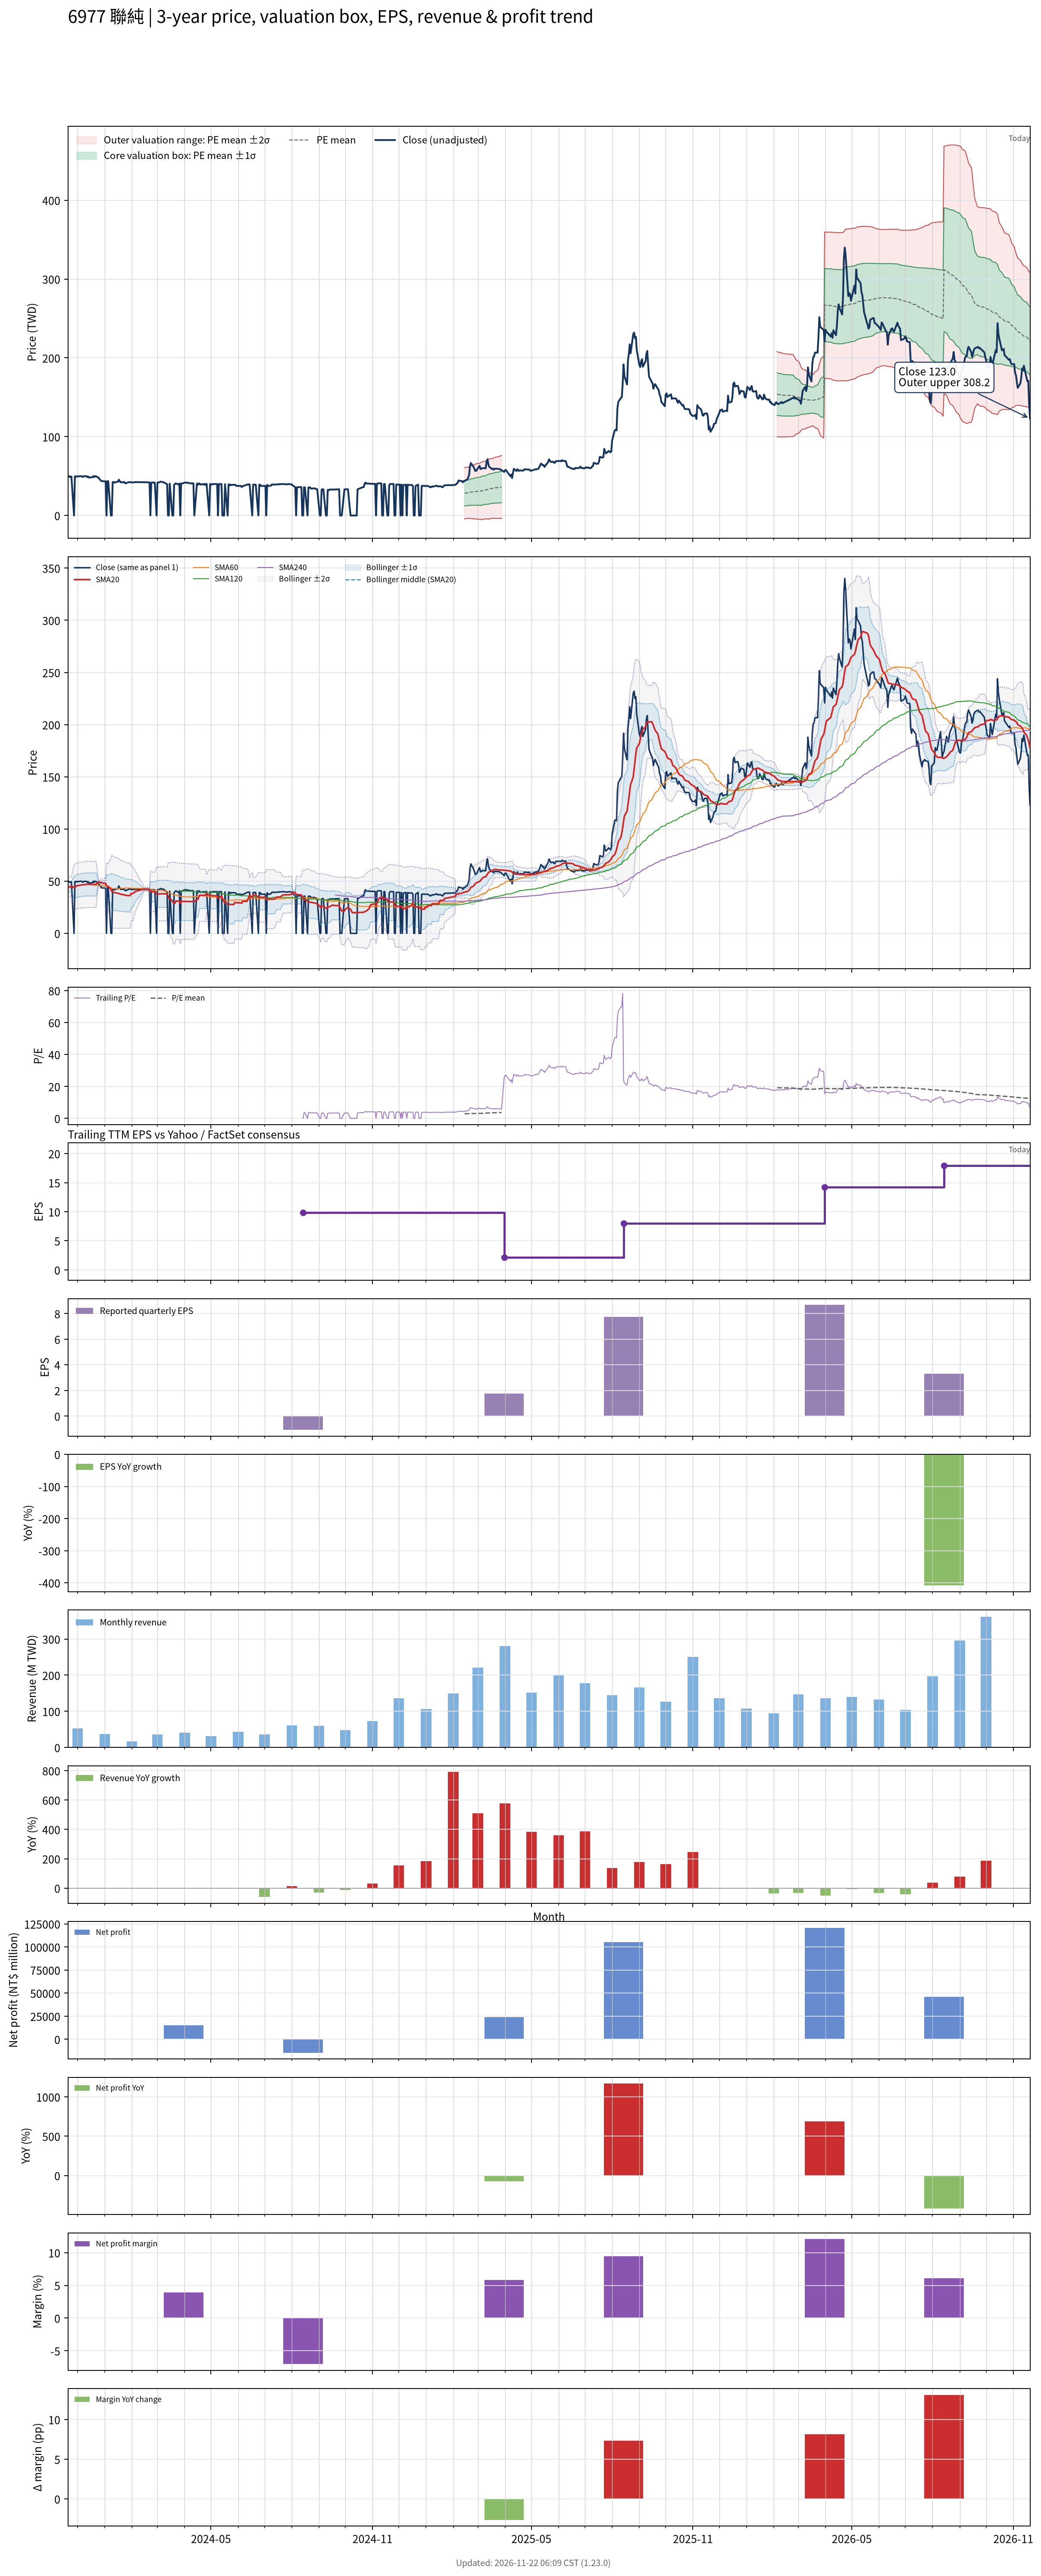

Data behind this chart, as committed beside it:
# chart-version: skill-stock-dynamic-val…
date, close, available_date, period_end, eps, ttm_eps, pe, pe_mean, pe_std, price_m2, price_m1, price_mean, price_p1, price_p2, forward_eps, forward_pe, forward_pe_mean, forward_pe_std, forward_price_m2, forward_price_m1, forward_price_mean, forward_price_p1, forward_price_p2, sma20
2023-11-20, 49.58, , , , , , , , , , , , , , , , , , , , , , 43.35
2023-11-21, 49.92, , , , , , , , , , , , , , , , , , , , , , 43.93
2023-11-22, 48.83, , , , , , , , , , , , , , , , , , , , , , 44.45
2023-11-23, 49.33, , , , , , , , , , , , , , , , , , , , , , 45.01
2023-11-24, 49.42, , , , , , , , , , , , , , , , , , , , , , 45.59
2023-11-27, 0.000000, , , , , , , , , , , , , , , , , , , , , , 43.7
2023-11-28, 49.75, , , , , , , , , , , , , , , , , , , , , , 44.31
2023-11-29, 49.25, , , , , , , , , , , , , , , , , , , , , , 44.89
2023-11-30, 49.83, , , , , , , , , , , , , , , , , , , , , , 45.49
2023-12-01, 49.42, , , , , , , , , , , , , , , , , , , , , , 45.83
2023-12-04, 49.92, , , , , , , , , , , , , , , , , , , , , , 46.03
2023-12-05, 49.92, , , , , , , , , , , , , , , , , , , , , , 46.25
2023-12-06, 49.75, , , , , , , , , , , , , , , , , , , , , , 46.43
2023-12-07, 48.92, , , , , , , , , , , , , , , , , , , , , , 46.54
2023-12-08, 49.75, , , , , , , , , , , , , , , , , , , , , , 46.7
2023-12-11, 49.92, , , , , , , , , , , , , , , , , , , , , , 46.85
2023-12-12, 48.75, , , , , , , , , , , , , , , , , , , , , , 46.9
2023-12-13, 49.58, , , , , , , , , , , , , , , , , , , , , , 46.97
2023-12-14, 48.17, , , , , , , , , , , , , , , , , , , , , , 46.92
2023-12-15, 48.17, , , , , , , , , , , , , , , , , , , , , , 46.91
2023-12-18, 48.67, , , , , , , , , , , , , , , , , , , , , , 46.86
2023-12-19, 50, , , , , , , , , , , , , , , , , , , , , , 46.87
2023-12-20, 48.75, , , , , , , , , , , , , , , , , , , , , , 46.86
2023-12-21, 49.92, , , , , , , , , , , , , , , , , , , , , , 46.89
2023-12-22, 49.75, , , , , , , , , , , , , , , , , , , , , , 46.91
2023-12-25, 47.92, , , , , , , , , , , , , , , , , , , , , , 49.3
2023-12-26, 46.33, , , , , , , , , , , , , , , , , , , , , , 49.13
2023-12-27, 45.08, , , , , , , , , , , , , , , , , , , , , , 48.92
2023-12-28, 43.75, , , , , , , , , , , , , , , , , , , , , , 48.62
2023-12-29, 43.58, , , , , , , , , , , , , , , , , , , , , , 48.33
2024-01-02, 43.33, , , , , , , , , , , , , , , , , , , , , , 48
2024-01-03, 0.000000, , , , , , , , , , , , , , , , , , , , , , 45.5
2024-01-04, 43.58, , , , , , , , , , , , , , , , , , , , , , 45.2
2024-01-05, 43.5, , , , , , , , , , , , , , , , , , , , , , 44.92
2024-01-08, 0.000000, , , , , , , , , , , , , , , , , , , , , , 42.44
2024-01-09, 0.000000, , , , , , , , , , , , , , , , , , , , , , 39.94
2024-01-10, 42.42, , , , , , , , , , , , , , , , , , , , , , 39.62
2024-01-11, 42.58, , , , , , , , , , , , , , , , , , , , , , 39.27
2024-01-12, 41.67, , , , , , , , , , , , , , , , , , , , , , 38.95
2024-01-15, 42.83, , , , , , , , , , , , , , , , , , , , , , 38.68
2024-01-16, 42.75, , , , , , , , , , , , , , , , , , , , , , 38.39
2024-01-17, 45.42, , , , , , , , , , , , , , , , , , , , , , 38.16
2024-01-18, 43.75, , , , , , , , , , , , , , , , , , , , , , 37.91
2024-01-19, 42.17, , , , , , , , , , , , , , , , , , , , , , 37.52
2024-01-22, 42.17, , , , , , , , , , , , , , , , , , , , , , 37.14
2024-01-23, 42.67, , , , , , , , , , , , , , , , , , , , , , 36.88
2024-01-24, 41.08, , , , , , , , , , , , , , , , , , , , , , 36.62
2024-01-25, 40.83, , , , , , , , , , , , , , , , , , , , , , 36.4
2024-01-26, 41.46, , , , , , , , , , , , , , , , , , , , , , 36.29
2024-01-29, 42.42, , , , , , , , , , , , , , , , , , , , , , 36.23
2024-01-30, 42.33, , , , , , , , , , , , , , , , , , , , , , 36.18
2024-01-31, 42.17, , , , , , , , , , , , , , , , , , , , , , 38.29
2024-02-01, 42, , , , , , , , , , , , , , , , , , , , , , 38.21
2024-02-02, 41.92, , , , , , , , , , , , , , , , , , , , , , 38.13
2024-02-05, 42.42, , , , , , , , , , , , , , , , , , , , , , 40.25
2024-02-15, 42.17, , , , , , , , , , , , , , , , , , , , , , 42.36
2024-02-16, 42.17, , , , , , , , , , , , , , , , , , , , , , 42.35
2024-02-19, 42.17, , , , , , , , , , , , , , , , , , , , , , 42.33
2024-02-20, 41.83, , , , , , , , , , , , , , , , , , , , , , 42.34
... 668 more rows
